Photos from the image-classification dataset "datasets" in the GitHub repository anavarr3/ai_encampment_project. Its 2 classes are: negative - no encampment, positive - encampment present.

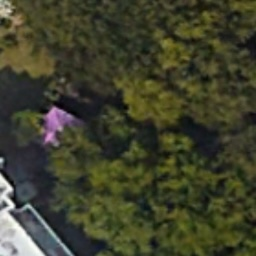
Label: positive - encampment present

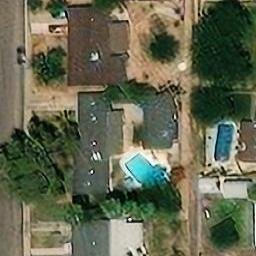
Label: negative - no encampment

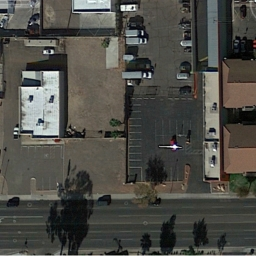
Label: positive - encampment present

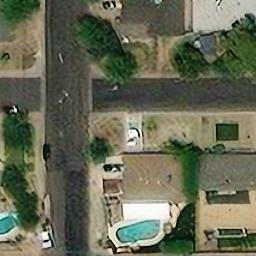
Label: negative - no encampment

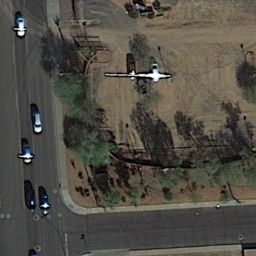
Label: positive - encampment present

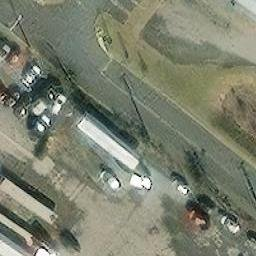
Label: negative - no encampment
